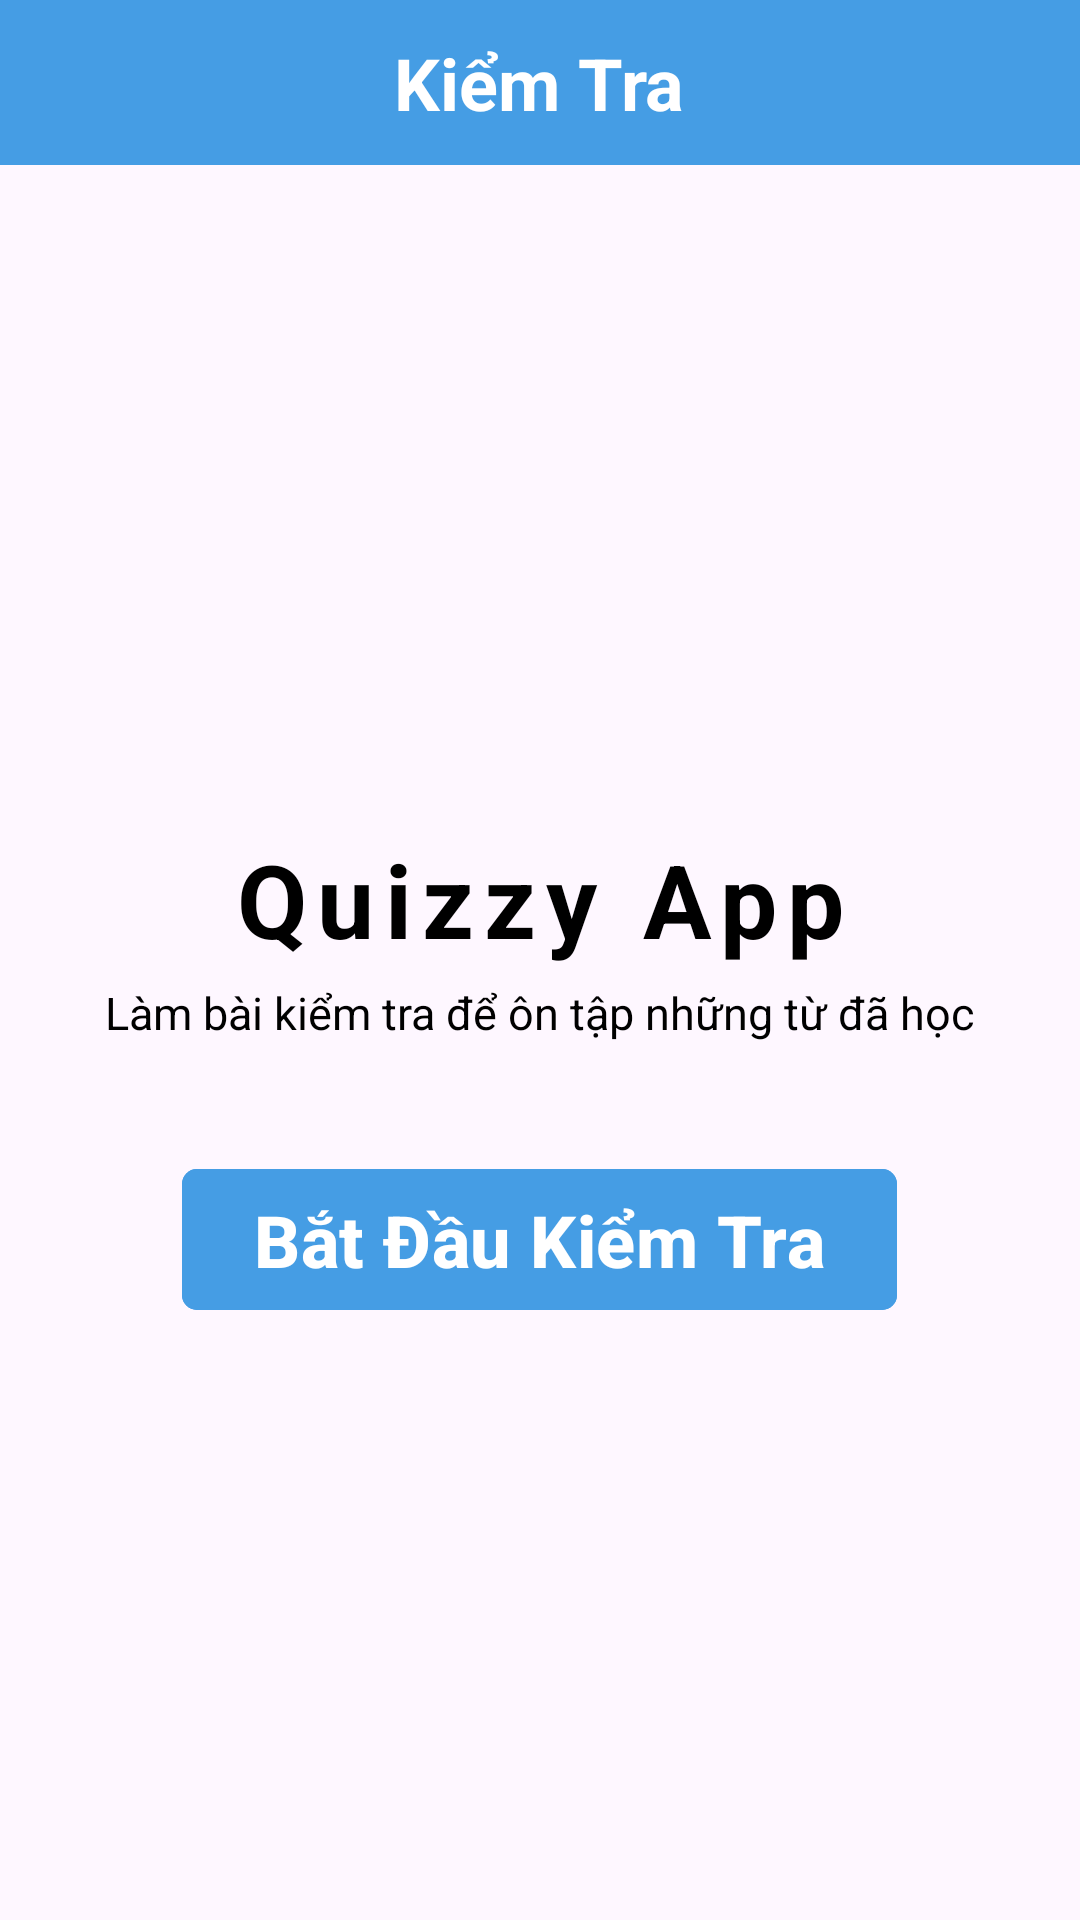

Android layout source for this screen:
<!-- AndroidManifest.xml: application theme Theme.Edu -->
<!-- res/layout/fragment_test.xml -->
<?xml version="1.0" encoding="utf-8"?>
<LinearLayout xmlns:android="http://schemas.android.com/apk/res/android"
    xmlns:app="http://schemas.android.com/apk/res-auto"
    xmlns:tools="http://schemas.android.com/tools"
    android:layout_width="match_parent"
    android:layout_height="match_parent"
    android:gravity="center_horizontal"
    android:orientation="vertical"
    tools:context=".views.test.TestFragment">

    <RelativeLayout
        android:id="@+id/actionbarGameF"
        android:layout_width="match_parent"
        android:layout_height="55dp"
        android:background="@color/blue">

        <TextView
            android:layout_width="wrap_content"
            android:layout_height="wrap_content"
            android:layout_centerHorizontal="true"
            android:layout_centerVertical="true"
            android:layout_marginTop="5dp"
            android:text="Kiểm Tra"
            android:textColor="@color/white"
            android:textSize="24sp"
            android:textStyle="bold" />
    </RelativeLayout>

    <ImageView
        android:layout_width="match_parent"
        android:layout_height="182dp"
        android:layout_marginTop="10dp"
        android:src="@drawable/main_image" />

    <LinearLayout
        android:layout_width="match_parent"
        android:layout_height="wrap_content"
        android:layout_marginStart="18dp"
        android:layout_marginTop="22dp"
        android:layout_marginEnd="18dp"
        android:backgroundTint="@color/blue"
        android:orientation="vertical"
        android:padding="8dp">

        <TextView
            android:layout_width="match_parent"
            android:layout_height="wrap_content"
            android:gravity="center"
            android:letterSpacing="0.1"
            android:text="Quizzy App"
            android:textColor="@color/black"
            android:textSize="34sp"
            android:textStyle="bold" />

        <TextView
            android:layout_width="match_parent"
            android:layout_height="wrap_content"
            android:layout_marginTop="5dp"
            android:gravity="center"
            android:text="Làm bài kiểm tra để ôn tập những từ đã học"
            android:textColor="@color/black"
            android:textSize="15sp"
            android:textStyle="normal" />
    </LinearLayout>

    <com.google.android.material.button.MaterialButton
        android:id="@+id/testStart"
        android:layout_width="wrap_content"
        android:layout_height="55dp"
        android:layout_marginTop="30dp"
        android:backgroundTint="@color/blue"
        android:text="Bắt Đầu Kiểm Tra"
        android:textColor="@color/white"
        android:textSize="24sp"
        android:textStyle="bold"
        app:cornerRadius="5dp" />
</LinearLayout>
<!-- resources referenced by this layout -->
<resources>
  <color name="black">#FF000000</color>
  <color name="blue">#459DE4</color>
  <color name="white">#FFFFFFFF</color>
  <style name="Theme.Edu" parent="Base.Theme.Edu">
          <item name="background">@color/white</item>
      </style>
  <style name="Base.Theme.Edu" parent="Theme.Material3.DayNight.NoActionBar">
          
          <item name="android:windowIsTranslucent">true</item>
          <item name="colorPrimaryDark">@color/blue</item>
          <item name="android:windowLightStatusBar">true</item>
          
      </style>
</resources>
